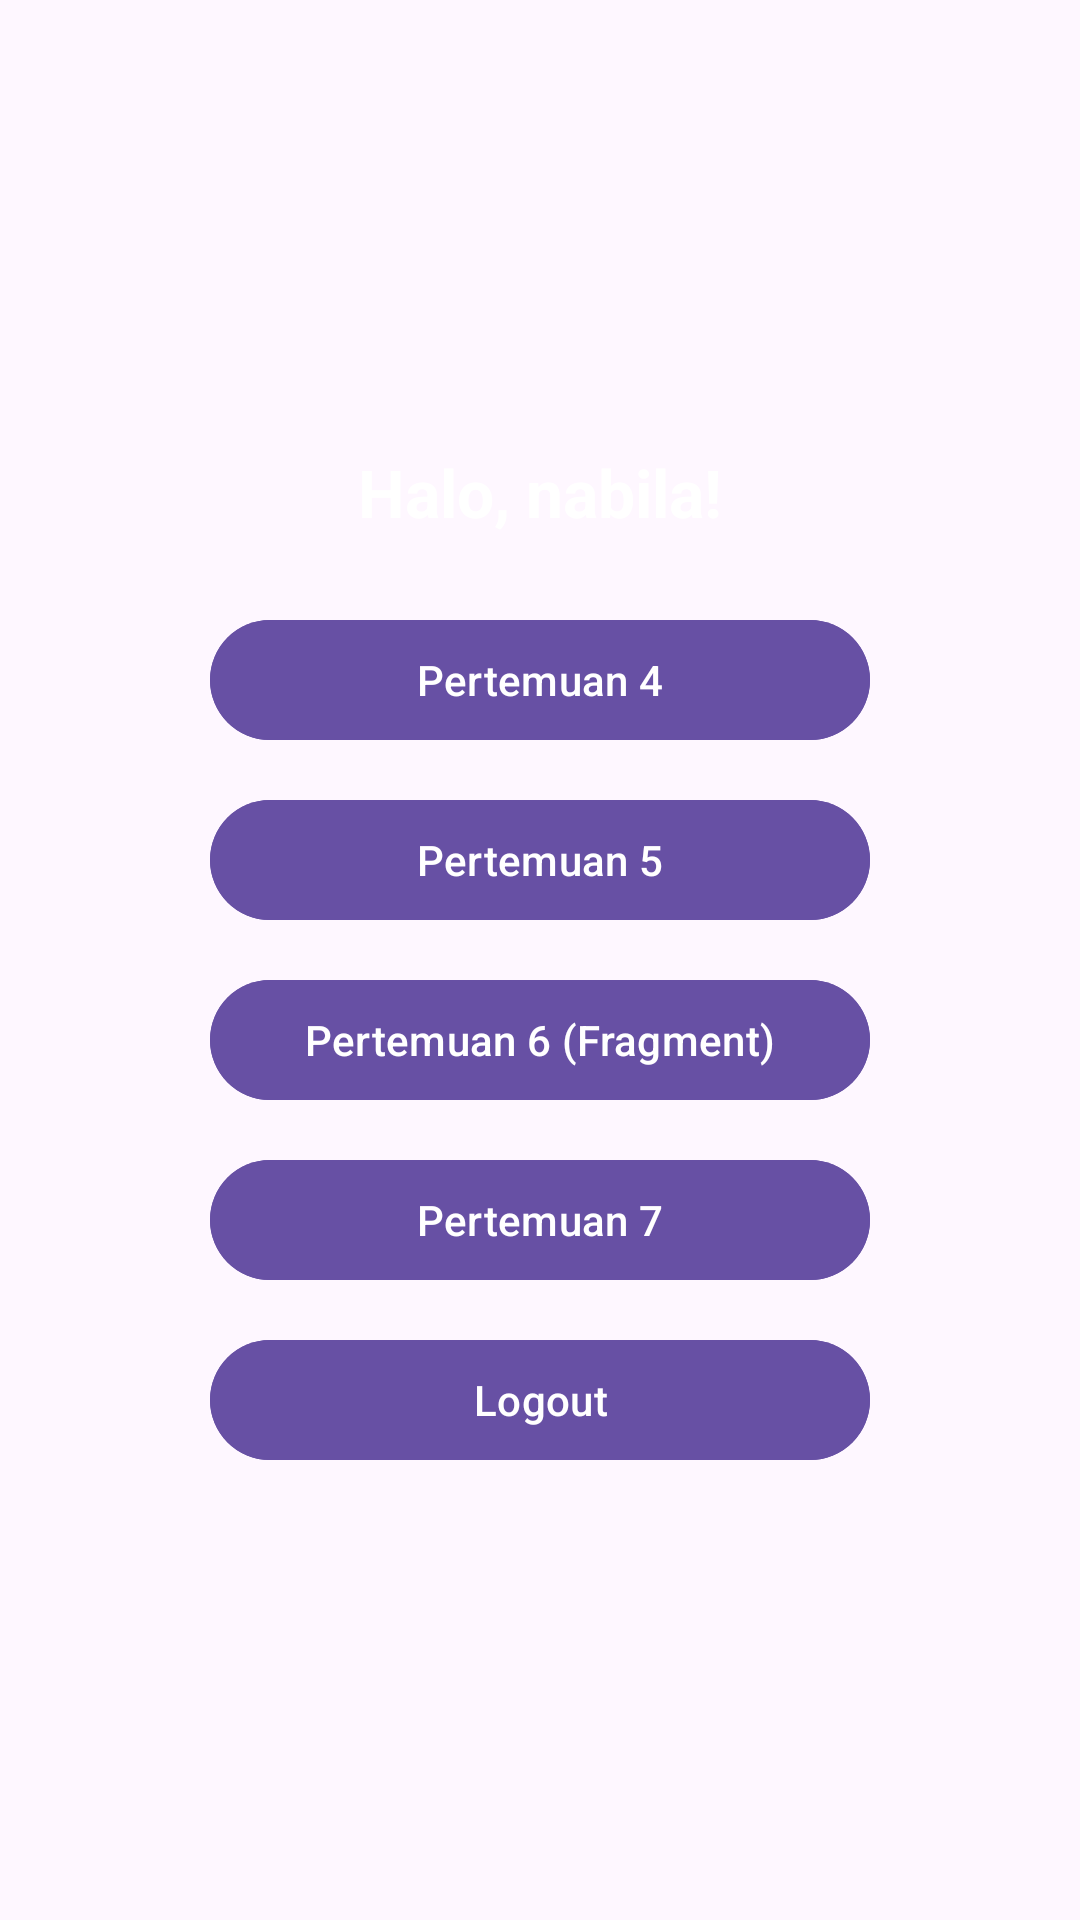

Produce the Android XML layout that renders to this screen, including the resource entries it uses.
<!-- AndroidManifest.xml: application theme Theme.Nabilatiemobile -->
<!-- res/layout/activity_main.xml -->
<?xml version="1.0" encoding="utf-8"?>
<LinearLayout xmlns:android="http://schemas.android.com/apk/res/android"
    xmlns:app="http://schemas.android.com/apk/res-auto"
    android:layout_width="match_parent"
    android:layout_height="match_parent"
    android:background="@drawable/bg_gradient"
    android:gravity="center"
    android:orientation="vertical"
    android:padding="24dp">

    <TextView
        android:id="@+id/tvHalo"
        android:layout_width="wrap_content"
        android:layout_height="wrap_content"
        android:layout_marginBottom="24dp"
        android:text="Halo, nabila!"
        android:textColor="#FFFFFF"
        android:textSize="22sp"
        android:textStyle="bold" />

    <com.google.android.material.button.MaterialButton
        android:id="@+id/btnPertemuan4"
        android:layout_width="220dp"
        android:layout_height="wrap_content"
        android:layout_marginBottom="12dp"
        android:backgroundTint="#6750A4"
        android:text="Pertemuan 4"
        android:textAllCaps="false"
        app:cornerRadius="20dp" />

    <com.google.android.material.button.MaterialButton
        android:id="@+id/btnPertemuan5"
        android:layout_width="220dp"
        android:layout_height="wrap_content"
        android:layout_marginBottom="12dp"
        android:backgroundTint="#6750A4"
        android:text="Pertemuan 5"
        android:textAllCaps="false"
        app:cornerRadius="20dp" />

    
    <com.google.android.material.button.MaterialButton
        android:id="@+id/btnPertemuan6"
        android:layout_width="220dp"
        android:layout_height="wrap_content"
        android:layout_marginBottom="12dp"
        android:backgroundTint="#6750A4"
        android:text="Pertemuan 6 (Fragment)"
        android:textAllCaps="false"
        app:cornerRadius="20dp" />

    <com.google.android.material.button.MaterialButton
        android:id="@+id/btnPertemuan7"
        android:layout_width="220dp"
        android:layout_height="wrap_content"
        android:layout_marginBottom="12dp"
        android:backgroundTint="#6750A4"
        android:text="Pertemuan 7"
        android:textAllCaps="false"
        app:cornerRadius="20dp" />

    <com.google.android.material.button.MaterialButton
        android:id="@+id/btnLogout"
        android:layout_width="220dp"
        android:layout_height="wrap_content"
        android:backgroundTint="#6750A4"
        android:text="Logout"
        android:textAllCaps="false"
        app:cornerRadius="20dp" />

</LinearLayout>
<!-- resources referenced by this layout -->
<resources>
  <style name="Theme.Nabilatiemobile" parent="Base.Theme.Nabilatiemobile" />
  <style name="Base.Theme.Nabilatiemobile" parent="Theme.Material3.DayNight.NoActionBar">
          <item name="colorPrimary">@color/pastel_blue_primary</item>
          <item name="colorPrimaryVariant">@color/pastel_blue_dark</item>
          <item name="colorOnPrimary">@color/white</item>
  
          <item name="colorSecondary">@color/pastel_blue_primary</item>
          <item name="colorSecondaryContainer">@color/pastel_blue_light</item>
          <item name="colorOnSecondaryContainer">@color/pastel_blue_dark</item>
  
          <item name="android:statusBarColor">@color/pastel_blue_dark</item>
      </style>
  <color name="pastel_blue_primary">#6EA8DC</color>
  <color name="pastel_blue_dark">#528BBE</color>
  <color name="white">#FFFFFFFF</color>
  <color name="pastel_blue_light">#DCEEFF</color>
</resources>
